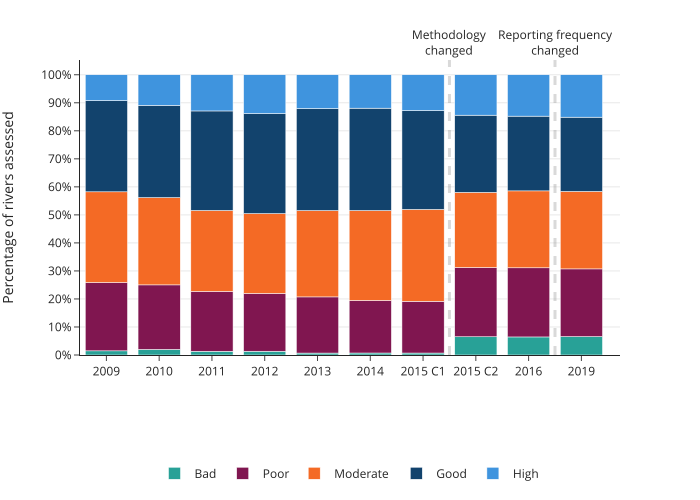

Source data for this figure (header and first rows):
year, classification, percentage
2009, Bad, 1.484
2010, Bad, 1.996
2011, Bad, 1.334
2012, Bad, 1.342
2013, Bad, 0.6911
2014, Bad, 0.7154
2015 C1, Bad, 0.7015
2015 C2, Bad, 6.508
2016, Bad, 6.443
2019, Bad, 6.574
2009, Poor, 24.39
2010, Poor, 23.03
2011, Poor, 21.35
2012, Poor, 20.64
2013, Poor, 20.04
2014, Poor, 18.76
2015 C1, Poor, 18.47
2015 C2, Poor, 24.73
2016, Poor, 24.67
2019, Poor, 24.15
2009, Moderate, 32.36
2010, Moderate, 31.14
2011, Moderate, 28.89
2012, Moderate, 28.48
2013, Moderate, 30.81
2014, Moderate, 32.07
2015 C1, Moderate, 32.77
2015 C2, Moderate, 26.79
2016, Moderate, 27.45
2019, Moderate, 27.64
2009, Good, 32.55
2010, Good, 32.92
2011, Good, 35.51
2012, Good, 35.7
2013, Good, 36.38
2014, Good, 36.53
2015 C1, Good, 35.27
2015 C2, Good, 27.55
2016, Good, 26.66
2019, Good, 26.49
2009, High, 9.226
2010, High, 10.91
2011, High, 12.91
2012, High, 13.84
2013, High, 12.07
2014, High, 11.92
2015 C1, High, 12.78
2015 C2, High, 14.43
2016, High, 14.77
2019, High, 15.14
